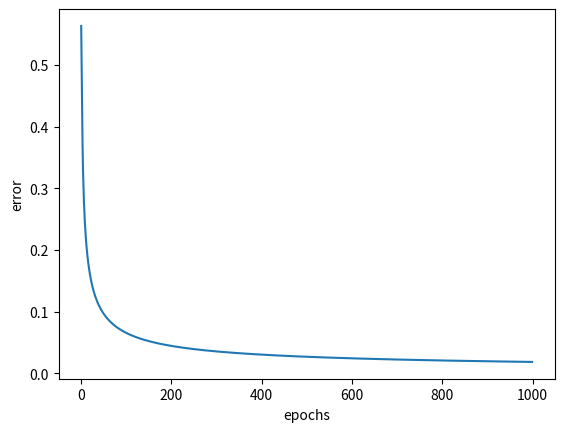

Reproduce this figure in Python.
import numpy as np

class NeuralNetwork:

    
    def __init__(self,X,y):
        #X will be features (in numpy array of dim=2)
        #y will be target (in numpy array of dim=2)
        self.inputs  = X
        self.outputs = y.T
        # letus intialise intial weights as 0.5
        weit=[[0.5]]*X.shape[1]
        self.weights = np.array(weit)
        self.error_history = []
    

    #here we use sigmoid function as a activation function
    #activation  function which activates perceptron
    
    def sigmoid(self, x):
        return 1 / (1 + np.exp(-x))
    def sigmoid_derv(self,x):
        return x * (1 - x)

    # feeding forward
    def feed_forward(self):
        self.hidden = self.sigmoid(np.dot(self.inputs, self.weights))

    # back propogation
    #in this step we take out error and adjust weigths
    
    def backpropagation(self):
        self.error  = self.outputs - self.hidden
        delta = self.error * self.sigmoid_derv(self.hidden)
        self.weights += np.dot(self.inputs.T, delta)

    #fit the train data in the neural network.
    
    def fit(self, epochs=500):
        for epoch in range(epochs):
            self.feed_forward()
            self.backpropagation()    
            # keep track of the error history over each epoch
            self.error_history.append(np.average(np.abs(self.error)))
            

    # function to predict output on new and unseen input data                               
    def predict(self, new_input):
        prediction = self.sigmoid(np.dot(new_input, self.weights))
        return prediction


#let us take some of the examples
X=[[1,0,0],[0,1,0],[1,1,1],[1,0,1],[0,1,1]]
y=[[1,0,0,1,0]]
X=np.array(X,ndmin=2)
y=np.array(y,ndmin=2)

nn=NeuralNetwork(X,y)

nn.fit(epochs=1000)

test=[[0,0,0],[0,0,1],[1,1,0]]
pred=nn.predict(test)

pred=np.where(pred>=0.5,1,0)

l=nn.error_history

import matplotlib.pyplot as plt
%matplotlib inline

plt.plot(range(len(l)),l,'-')
plt.xlabel('epochs')
plt.ylabel('error')


